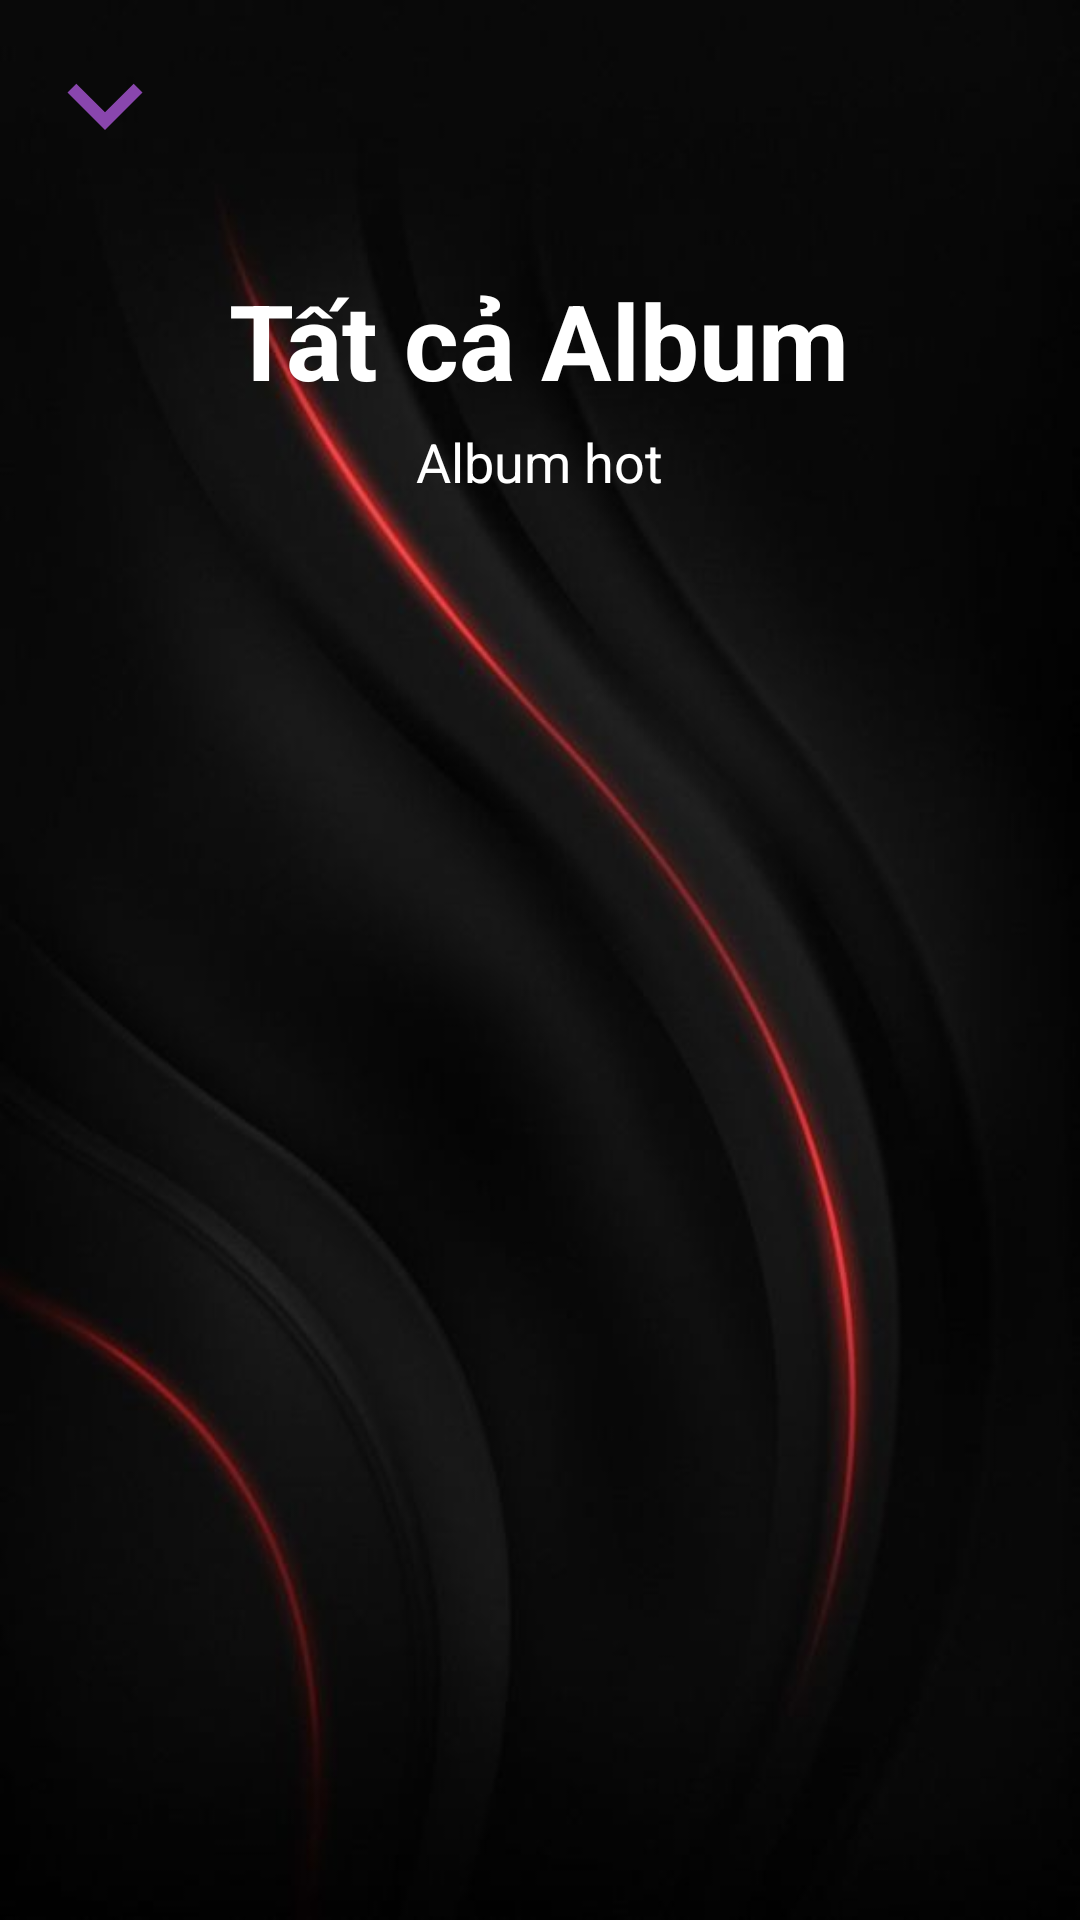

Produce the Android XML layout that renders to this screen, including the resource entries it uses.
<!-- AndroidManifest.xml: application theme Theme.AppCompat.DayNight.NoActionBar -->
<!-- res/layout/activity_all_album.xml -->
<?xml version="1.0" encoding="utf-8"?>
<RelativeLayout xmlns:android="http://schemas.android.com/apk/res/android"
    xmlns:tools="http://schemas.android.com/tools"
    android:layout_width="match_parent"
    android:layout_height="match_parent"
    android:background="@drawable/background"
    android:padding="10dp">

    <Button
        android:id="@+id/btn_all_album"
        android:layout_width="50dp"
        android:layout_height="50dp"
        android:layout_alignParentStart="true"
        android:background="@drawable/ic_back_2" />

    <TextView
        android:id="@+id/title"
        android:layout_width="wrap_content"
        android:layout_height="wrap_content"
        android:layout_below="@id/btn_all_album"
        android:layout_centerHorizontal="true"
        android:layout_marginTop="30dp"
        android:text="Tất cả Album"
        android:textColor="@color/white"
        android:textSize="35sp"
        android:textStyle="bold" />

    <TextView
        android:id="@+id/description"
        android:layout_width="wrap_content"
        android:layout_height="wrap_content"
        android:layout_below="@+id/title"
        android:layout_centerHorizontal="true"
        android:layout_marginTop="5dp"
        android:text="Album hot"
        android:textColor="@color/white"
        android:textSize="18dp" />

    <androidx.recyclerview.widget.RecyclerView
        android:id="@+id/rcv_all_data_allAlbum"
        android:layout_width="match_parent"
        android:layout_height="match_parent"
        android:layout_below="@id/description"
        android:layout_marginTop="22dp" />


</RelativeLayout>
<!-- resources referenced by this layout -->
<resources>
  <color name="white">#FFFFFFFF</color>
  <!-- drawable background: jpg bitmap (drawable, 17601 bytes) -->
  <!-- drawable ic_back_2 (drawable) -->
  <vector android:height="24dp" android:tint="@color/deep_lilac"
      android:viewportHeight="24" android:viewportWidth="24"
      android:width="24dp" xmlns:android="http://schemas.android.com/apk/res/android">
      <path android:fillColor="@android:color/white" android:pathData="M7.41,8.59L12,13.17l4.59,-4.58L18,10l-6,6 -6,-6 1.41,-1.41z"/>
  </vector>
  <color name="deep_lilac">#8946ad</color>
</resources>
